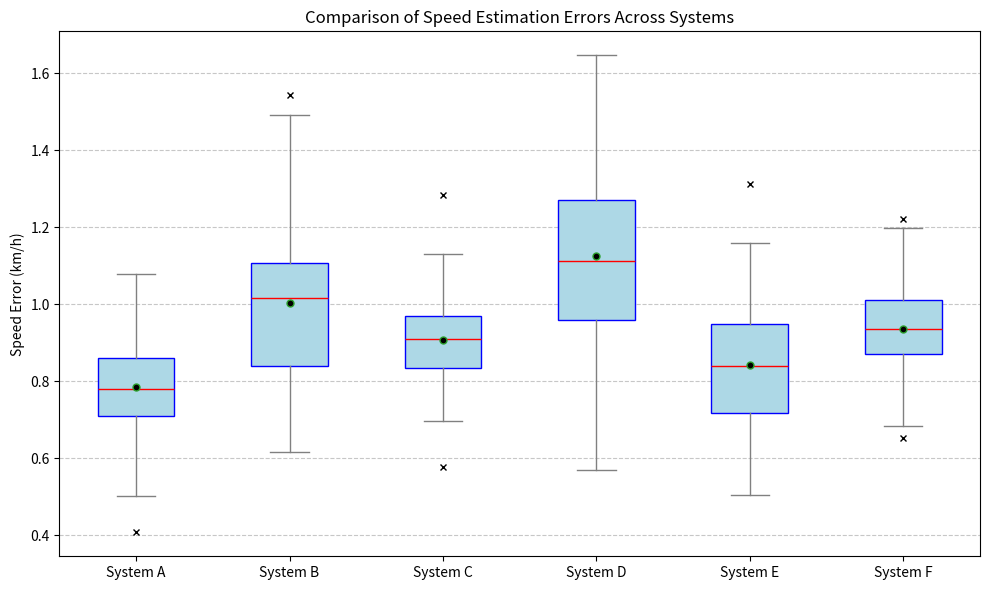

Write Python code to recreate this figure.
import numpy as np
import matplotlib.pyplot as plt

# Dummy data: Replace these with your actual speed errors (one array per system)
np.random.seed(42)  # For reproducibility
system_1 = np.random.normal(loc=0.8, scale=0.15, size=100)
system_2 = np.random.normal(loc=1.0, scale=0.2, size=100)
system_3 = np.random.normal(loc=0.9, scale=0.1, size=100)
system_4 = np.random.normal(loc=1.1, scale=0.25, size=100)
system_5 = np.random.normal(loc=0.85, scale=0.15, size=100)
system_6 = np.random.normal(loc=0.95, scale=0.12, size=100)

# Combine all systems into a list for boxplotting
data = [system_1, system_2, system_3, system_4, system_5, system_6]
labels = ['System A', 'System B', 'System C', 'System D', 'System E', 'System F']

# Plot
plt.figure(figsize=(10, 6))
plt.boxplot(data, labels=labels, patch_artist=True, showmeans=True,
            boxprops=dict(facecolor='lightblue', color='blue'),
            medianprops=dict(color='red'),
            meanprops=dict(marker='o', markerfacecolor='black', markersize=5),
            whiskerprops=dict(color='gray'),
            capprops=dict(color='gray'),
            flierprops=dict(marker='x', markerfacecolor='gray', markersize=5))

plt.ylabel('Speed Error (km/h)')
plt.title('Comparison of Speed Estimation Errors Across Systems')
plt.grid(axis='y', linestyle='--', alpha=0.7)
plt.tight_layout()
plt.show()
